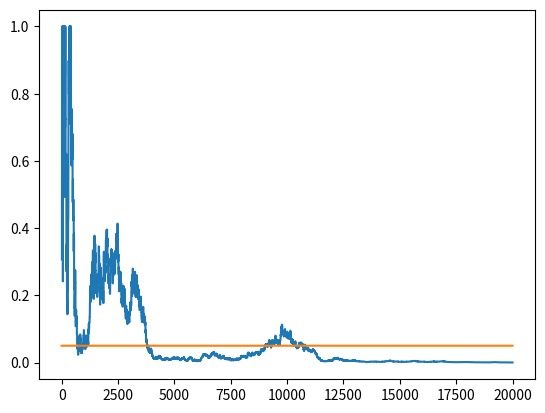

Python code for this plot:
"""
Bayesin Machine Learning in Python: A/B Testing
"""
from numpy import float32, zeros, empty, ones
from numpy.random import random
from matplotlib.pyplot import plot, show
from scipy.stats import chi2


class DataGenerator:
    """
    Data Generator Class
    """

    def __init__(self, p_1, p_2):
        self.p_1 = p_1
        self.p_2 = p_2

    def __call__(self):
        print(self)

    def next(self):
        """
        next method
        """
        click1 = 1 if (random() < self.p_1) else 0
        click2 = 1 if (random() < self.p_2) else 0
        return click1, click2


def get_p_value(t_val):
    """
    get p value function
    """
    det = t_val[0, 0] * t_val[1, 1] - t_val[0, 1] * t_val[1, 0]
    c_2 = (
        float(det)
        / t_val[0].sum()
        * det
        / t_val[1].sum()
        * t_val.sum()
        / t_val[:, 0].sum()
        / t_val[:, 1].sum()
    )
    p_val = 1 - chi2.cdf(x=c_2, df=1)
    return p_val


def run_experiment(p_1, p_2, n_val):
    """
    run experiment function
    """
    data = DataGenerator(p_1, p_2)
    p_values = empty(n_val)
    t_val = zeros((2, 2)).astype(float32)
    for i in range(n_val):
        c_1, c_2 = data.next()
        t_val[0, c_1] += 1
        t_val[1, c_2] += 1
        if i < 10:
            p_values[i] = None
        else:
            p_values[i] = get_p_value(t_val)
    plot(p_values)
    plot(ones(n_val) * 0.05)


if __name__ == "__main__":
    run_experiment(0.1, 0.11, 20000)
    show()
